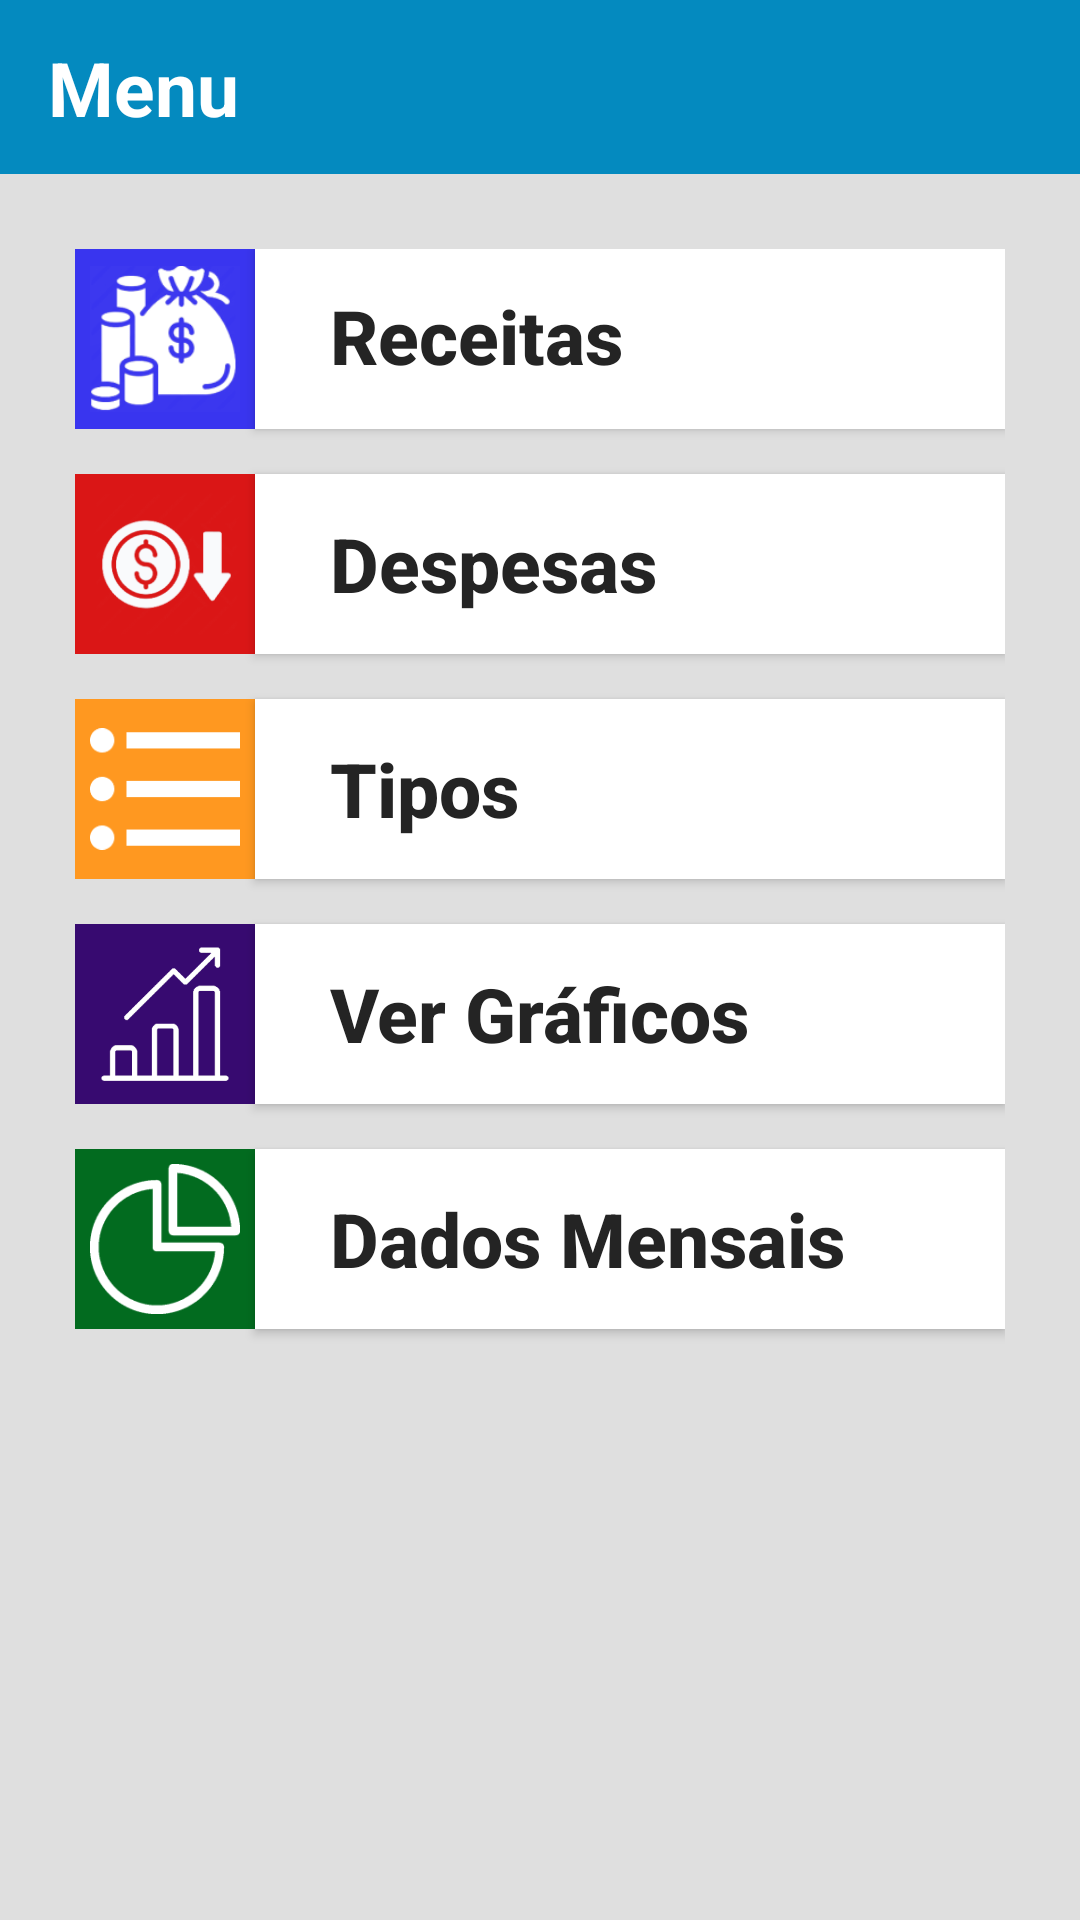

This screen was rendered from an Android layout file. Write that file and the resources it references.
<!-- AndroidManifest.xml: application theme FullScreen -->
<!-- res/layout/activity_main.xml -->
<?xml version="1.0" encoding="utf-8"?>

<androidx.constraintlayout.widget.ConstraintLayout xmlns:android="http://schemas.android.com/apk/res/android"
    xmlns:app="http://schemas.android.com/apk/res-auto"
    xmlns:tools="http://schemas.android.com/tools"
    android:layout_width="match_parent"
    android:layout_height="match_parent"
    android:background="@color/colorBackground"
    tools:context=".activity.MainActivity">

    <View
        android:id="@+id/view3"
        android:layout_width="0dp"
        android:layout_height="58dp"
        android:background="@color/colorBase"
        app:layout_constraintEnd_toEndOf="parent"
        app:layout_constraintStart_toStartOf="parent"
        app:layout_constraintTop_toTopOf="parent" />

    <TextView
        android:id="@+id/textView4"
        android:layout_width="0dp"
        android:layout_height="wrap_content"
        android:layout_marginStart="16dp"
        android:layout_marginLeft="16dp"
        android:layout_marginEnd="16dp"
        android:layout_marginRight="16dp"
        android:text="@string/menu_header_title"
        android:textColor="#fff"
        android:textSize="25sp"
        android:textStyle="bold"
        app:layout_constraintBottom_toBottomOf="@+id/view3"
        app:layout_constraintEnd_toEndOf="parent"
        app:layout_constraintStart_toStartOf="@+id/view3"
        app:layout_constraintTop_toTopOf="parent" />

    <androidx.constraintlayout.widget.ConstraintLayout
        android:id="@+id/ConstraintLayout"
        android:layout_width="0dp"
        android:layout_height="0dp"
        android:layout_marginStart="25dp"
        android:layout_marginLeft="25dp"
        android:layout_marginTop="25dp"
        android:layout_marginEnd="25dp"
        android:layout_marginRight="25dp"
        android:layout_marginBottom="25dp"
        android:orientation="vertical"
        android:scrollbarAlwaysDrawVerticalTrack="true"
        app:layout_constraintBottom_toBottomOf="parent"
        app:layout_constraintEnd_toEndOf="parent"
        app:layout_constraintHorizontal_bias="1.0"
        app:layout_constraintStart_toStartOf="parent"
        app:layout_constraintTop_toBottomOf="@+id/view3"
        app:layout_constraintVertical_bias="1.0">

        <View
            android:id="@+id/menu_recipe_backgroundcolor"
            android:layout_width="60dp"
            android:layout_height="60dp"
            android:background="@color/colorReceita"
            app:layout_constraintStart_toStartOf="parent"
            app:layout_constraintTop_toTopOf="parent" />

        <ImageView
            android:id="@+id/menu_recipe_image"
            android:layout_width="50dp"
            android:layout_height="50dp"
            android:contentDescription="TODO"
            app:layout_constraintBottom_toBottomOf="@+id/menu_recipe_backgroundcolor"
            app:layout_constraintEnd_toStartOf="@+id/menu_recipe_button"
            app:layout_constraintStart_toStartOf="@+id/menu_recipe_backgroundcolor"
            app:layout_constraintTop_toTopOf="@+id/menu_recipe_backgroundcolor"
            app:srcCompat="@drawable/recipe_img" />

        <Button
            android:id="@+id/menu_recipe_button"
            android:layout_width="0dp"
            android:layout_height="60dp"
            android:background="#fff"
            android:fontFamily="sans-serif-medium"
            android:gravity="start|center_vertical"
            android:includeFontPadding="false"
            android:paddingLeft="25dp"
            android:text="@string/menu_recipes_button_name"
            android:textAppearance="@style/TextAppearance.AppCompat.Large"
            android:textColor="#242424"
            android:textSize="25sp"
            android:textStyle="bold"
            app:layout_constraintBottom_toBottomOf="@+id/menu_recipe_backgroundcolor"
            app:layout_constraintEnd_toEndOf="parent"
            app:layout_constraintStart_toEndOf="@+id/menu_recipe_backgroundcolor"
            app:layout_constraintTop_toTopOf="@+id/menu_recipe_backgroundcolor" />

        <View
            android:id="@+id/menu_expense_backgroundcolor"
            android:layout_width="60dp"
            android:layout_height="60dp"
            android:layout_marginTop="15dp"
            android:background="@color/colorDespesa"
            app:layout_constraintEnd_toEndOf="@+id/menu_recipe_backgroundcolor"
            app:layout_constraintStart_toStartOf="@+id/menu_recipe_backgroundcolor"
            app:layout_constraintTop_toBottomOf="@+id/menu_recipe_backgroundcolor" />

        <ImageView
            android:id="@+id/menu_expense_image"
            android:layout_width="50dp"
            android:layout_height="50dp"
            android:contentDescription="TODO"
            app:layout_constraintBottom_toBottomOf="@+id/menu_expense_backgroundcolor"
            app:layout_constraintEnd_toStartOf="@+id/menu_expense_button"
            app:layout_constraintStart_toStartOf="@+id/menu_expense_backgroundcolor"
            app:layout_constraintTop_toTopOf="@+id/menu_expense_backgroundcolor"
            app:srcCompat="@drawable/expense_img" />

        <Button
            android:id="@+id/menu_expense_button"
            android:layout_width="0dp"
            android:layout_height="60dp"
            android:background="#fff"
            android:fontFamily="sans-serif-medium"
            android:gravity="start|center_vertical"
            android:paddingLeft="25dp"
            android:text="@string/menu_expenses_button_name"
            android:textAppearance="@style/TextAppearance.AppCompat.Large"
            android:textColor="#242424"
            android:textSize="25sp"
            android:textStyle="bold"
            app:layout_constraintEnd_toEndOf="parent"
            app:layout_constraintStart_toEndOf="@+id/menu_expense_backgroundcolor"
            app:layout_constraintTop_toTopOf="@+id/menu_expense_backgroundcolor" />

        <View
            android:id="@+id/menu_type_backgroundcolor"
            android:layout_width="60dp"
            android:layout_height="60dp"
            android:layout_marginTop="15dp"
            android:background="@color/colorTipo"
            app:layout_constraintEnd_toEndOf="@+id/menu_expense_backgroundcolor"
            app:layout_constraintTop_toBottomOf="@+id/menu_expense_backgroundcolor" />

        <ImageView
            android:id="@+id/menu_type_image"
            android:layout_width="50dp"
            android:layout_height="50dp"
            android:contentDescription="TODO"
            app:layout_constraintBottom_toBottomOf="@+id/menu_type_backgroundcolor"
            app:layout_constraintEnd_toStartOf="@+id/menu_type_button"
            app:layout_constraintStart_toStartOf="@+id/menu_type_backgroundcolor"
            app:layout_constraintTop_toTopOf="@+id/menu_type_backgroundcolor"
            app:srcCompat="@drawable/type_img" />

        <Button
            android:id="@+id/menu_type_button"
            android:layout_width="0dp"
            android:layout_height="60dp"
            android:background="#fff"
            android:fontFamily="sans-serif-medium"
            android:gravity="start|center_vertical"
            android:paddingStart="25dp"
            android:paddingLeft="25dp"
            android:text="@string/menu_types_button_name"
            android:textAppearance="@style/TextAppearance.AppCompat.Large"
            android:textColor="#242424"
            android:textSize="25sp"
            android:textStyle="bold"
            app:layout_constraintEnd_toEndOf="parent"
            app:layout_constraintStart_toEndOf="@+id/menu_type_backgroundcolor"
            app:layout_constraintTop_toTopOf="@+id/menu_type_backgroundcolor" />

        <View
            android:id="@+id/menu_chart_backgroundcolor"
            android:layout_width="60dp"
            android:layout_height="60dp"
            android:layout_marginTop="15dp"
            android:background="@color/colorGrafico"
            app:layout_constraintEnd_toEndOf="@+id/menu_type_backgroundcolor"
            app:layout_constraintTop_toBottomOf="@+id/menu_type_backgroundcolor" />

        <ImageView
            android:id="@+id/menu_chart_image"
            android:layout_width="50dp"
            android:layout_height="50dp"
            android:contentDescription="TODO"
            app:layout_constraintBottom_toBottomOf="@+id/menu_chart_backgroundcolor"
            app:layout_constraintEnd_toStartOf="@+id/menu_chart_button"
            app:layout_constraintStart_toStartOf="@+id/menu_chart_backgroundcolor"
            app:layout_constraintTop_toTopOf="@+id/menu_chart_backgroundcolor"
            app:srcCompat="@drawable/chart_img" />

        <Button
            android:id="@+id/menu_chart_button"
            android:layout_width="0dp"
            android:layout_height="60dp"
            android:background="#fff"
            android:fontFamily="sans-serif-medium"
            android:gravity="start|center_vertical"
            android:paddingStart="25dp"
            android:paddingLeft="25dp"
            android:text="@string/menu_charts_button_name"
            android:textAppearance="@style/TextAppearance.AppCompat.Large"
            android:textColor="#242424"
            android:textSize="25sp"
            android:textStyle="bold"
            app:layout_constraintEnd_toEndOf="parent"
            app:layout_constraintStart_toEndOf="@+id/menu_chart_backgroundcolor"
            app:layout_constraintTop_toTopOf="@+id/menu_chart_backgroundcolor" />

        <View
            android:id="@+id/menu_mensal_data_backgroundcolor"
            android:layout_width="60dp"
            android:layout_height="60dp"
            android:layout_marginTop="15dp"
            android:background="@color/colorDadosMensais"
            app:layout_constraintEnd_toEndOf="@+id/menu_chart_backgroundcolor"
            app:layout_constraintTop_toBottomOf="@+id/menu_chart_backgroundcolor" />

        <ImageView
            android:id="@+id/menu_mensal_data_image"
            android:layout_width="50dp"
            android:layout_height="50dp"
            android:contentDescription="TODO"
            app:layout_constraintBottom_toBottomOf="@+id/menu_mensal_data_backgroundcolor"
            app:layout_constraintEnd_toStartOf="@+id/menu_mensal_data_button"
            app:layout_constraintStart_toStartOf="@+id/menu_mensal_data_backgroundcolor"
            app:layout_constraintTop_toTopOf="@+id/menu_mensal_data_backgroundcolor"
            app:srcCompat="@drawable/mensal_data_img" />

        <Button
            android:id="@+id/menu_mensal_data_button"
            android:layout_width="0dp"
            android:layout_height="60dp"
            android:background="#fff"
            android:fontFamily="sans-serif-medium"
            android:gravity="start|center_vertical"
            android:paddingLeft="25dp"
            android:text="@string/menu_mensal_data_button_name"
            android:textAppearance="@style/TextAppearance.AppCompat.Large"
            android:textColor="#242424"
            android:textSize="25sp"
            android:textStyle="bold"
            app:layout_constraintEnd_toEndOf="parent"
            app:layout_constraintStart_toEndOf="@+id/menu_mensal_data_backgroundcolor"
            app:layout_constraintTop_toTopOf="@+id/menu_mensal_data_backgroundcolor" />

    </androidx.constraintlayout.widget.ConstraintLayout>

</androidx.constraintlayout.widget.ConstraintLayout>
<!-- resources referenced by this layout -->
<resources>
  <color name="colorBackground">#DFDFDF</color>
  <color name="colorBase">#048ABF</color>
  <color name="colorDadosMensais">#026B1F</color>
  <color name="colorDespesa">#DA1616</color>
  <color name="colorGrafico">#370A70</color>
  <color name="colorReceita">#3935EF</color>
  <color name="colorTipo">#FF9820</color>
  <!-- drawable chart_img: png bitmap (drawable, 2960 bytes) -->
  <!-- drawable expense_img: png bitmap (drawable, 12505 bytes) -->
  <!-- drawable mensal_data_img: png bitmap (drawable, 3183 bytes) -->
  <!-- drawable recipe_img: png bitmap (drawable, 12667 bytes) -->
  <!-- drawable type_img: png bitmap (drawable, 738 bytes) -->
  <string name="menu_charts_button_name">Ver Gráficos</string>
  <string name="menu_expenses_button_name">Despesas</string>
  <string name="menu_header_title">Menu</string>
  <string name="menu_mensal_data_button_name">Dados Mensais</string>
  <string name="menu_recipes_button_name">Receitas</string>
  <string name="menu_types_button_name">Tipos</string>
  <style name="FullScreen" parent="Theme.AppCompat.Light.NoActionBar">
          <item name="colorPrimary">@color/colorBase</item>
          <item name="colorPrimaryDark">@color/colorSecond</item>
          <item name="colorAccent">@color/colorAccent</item>
          <item name="android:textColor">#121212</item>
      </style>
  <color name="colorSecond">#14586D</color>
  <color name="colorAccent">#F24F1D</color>
</resources>
